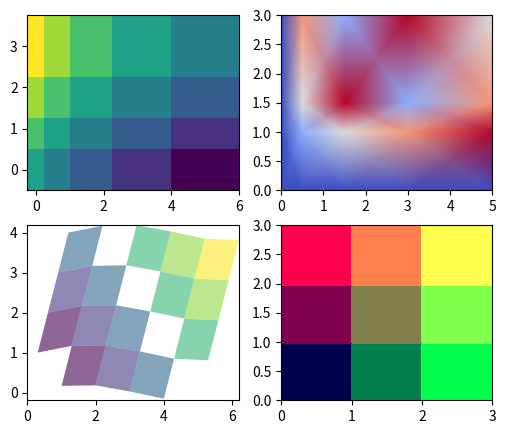

The script that saved this image:
# Written by calculate-plot 0.1.0: this script draws the same figure with Matplotlib 3.11.2.
import locale

import matplotlib.pyplot as plt

# Text is shaped for the language of the locale: this is the one the figure was made with.
try:
    locale.setlocale(locale.LC_CTYPE, "C.UTF-8")
except locale.Error:
    locale.setlocale(locale.LC_CTYPE, "C")

fig, axs = plt.subplots(2, 2, figsize=(6.0, 5.0))
axs[0, 0].pcolormesh([0, 0.5, 1.5, 3, 5], [0, 1, 1.5, 3], [[0, -1, -2, -3, -4], [1, 0, -1, -2, -3], [2, 1, 0, -1, -2], [3, 2, 1, 0, -1]], shading='auto')
axs[0, 1].pcolormesh([0, 0.5, 1.5, 3, 5], [0, 1, 1.5, 3], [[0, 0, 0, 0, 0], [0, 1, 2, 3, 4], [0, 2, 4, 1, 3], [0, 3, 1, 4, 2]], shading='gouraud', cmap='coolwarm')
axs[1, 0].pcolormesh([[0.0, 1.0, 2.0, 3.0, 4.0, 5.0], [0.3, 1.3, 2.3, 3.3, 4.3, 5.3], [0.6, 1.6, 2.6, 3.6, 4.6, 5.6], [0.8999999999999999, 1.9, 2.9, 3.9, 4.9, 5.9], [1.2, 2.2, 3.2, 4.2, 5.2, 6.2]], [[0.0, 0.16829419696157932, 0.18185948536513635, 0.028224001611973443, -0.15136049906158566, -0.1917848549326277], [1.0, 1.1682941969615794, 1.1818594853651363, 1.0282240016119735, 0.8486395009384143, 0.8082151450673722], [2.0, 2.1682941969615794, 2.1818594853651363, 2.0282240016119735, 1.8486395009384142, 1.8082151450673722], [3.0, 3.1682941969615794, 3.1818594853651363, 3.0282240016119735, 2.8486395009384142, 2.8082151450673725], [4.0, 4.168294196961579, 4.181859485365137, 4.0282240016119735, 3.8486395009384142, 3.8082151450673725]], [[float('nan'), 1, 2, 3, float('nan')], [1, 2, 3, float('nan'), 5], [2, 3, float('nan'), 5, 6], [3, float('nan'), 5, 6, 7]], alpha=0.6, snap=False, antialiased=True)
axs[1, 1].pcolormesh([[[0.0, 0.0, 0.3], [0.0, 0.5, 0.3], [0.0, 1.0, 0.3]], [[0.5, 0.0, 0.3], [0.5, 0.5, 0.3], [0.5, 1.0, 0.3]], [[1.0, 0.0, 0.3], [1.0, 0.5, 0.3], [1.0, 1.0, 0.3]]], edgecolors='face')

if __name__ == "__main__":
    plt.show()
